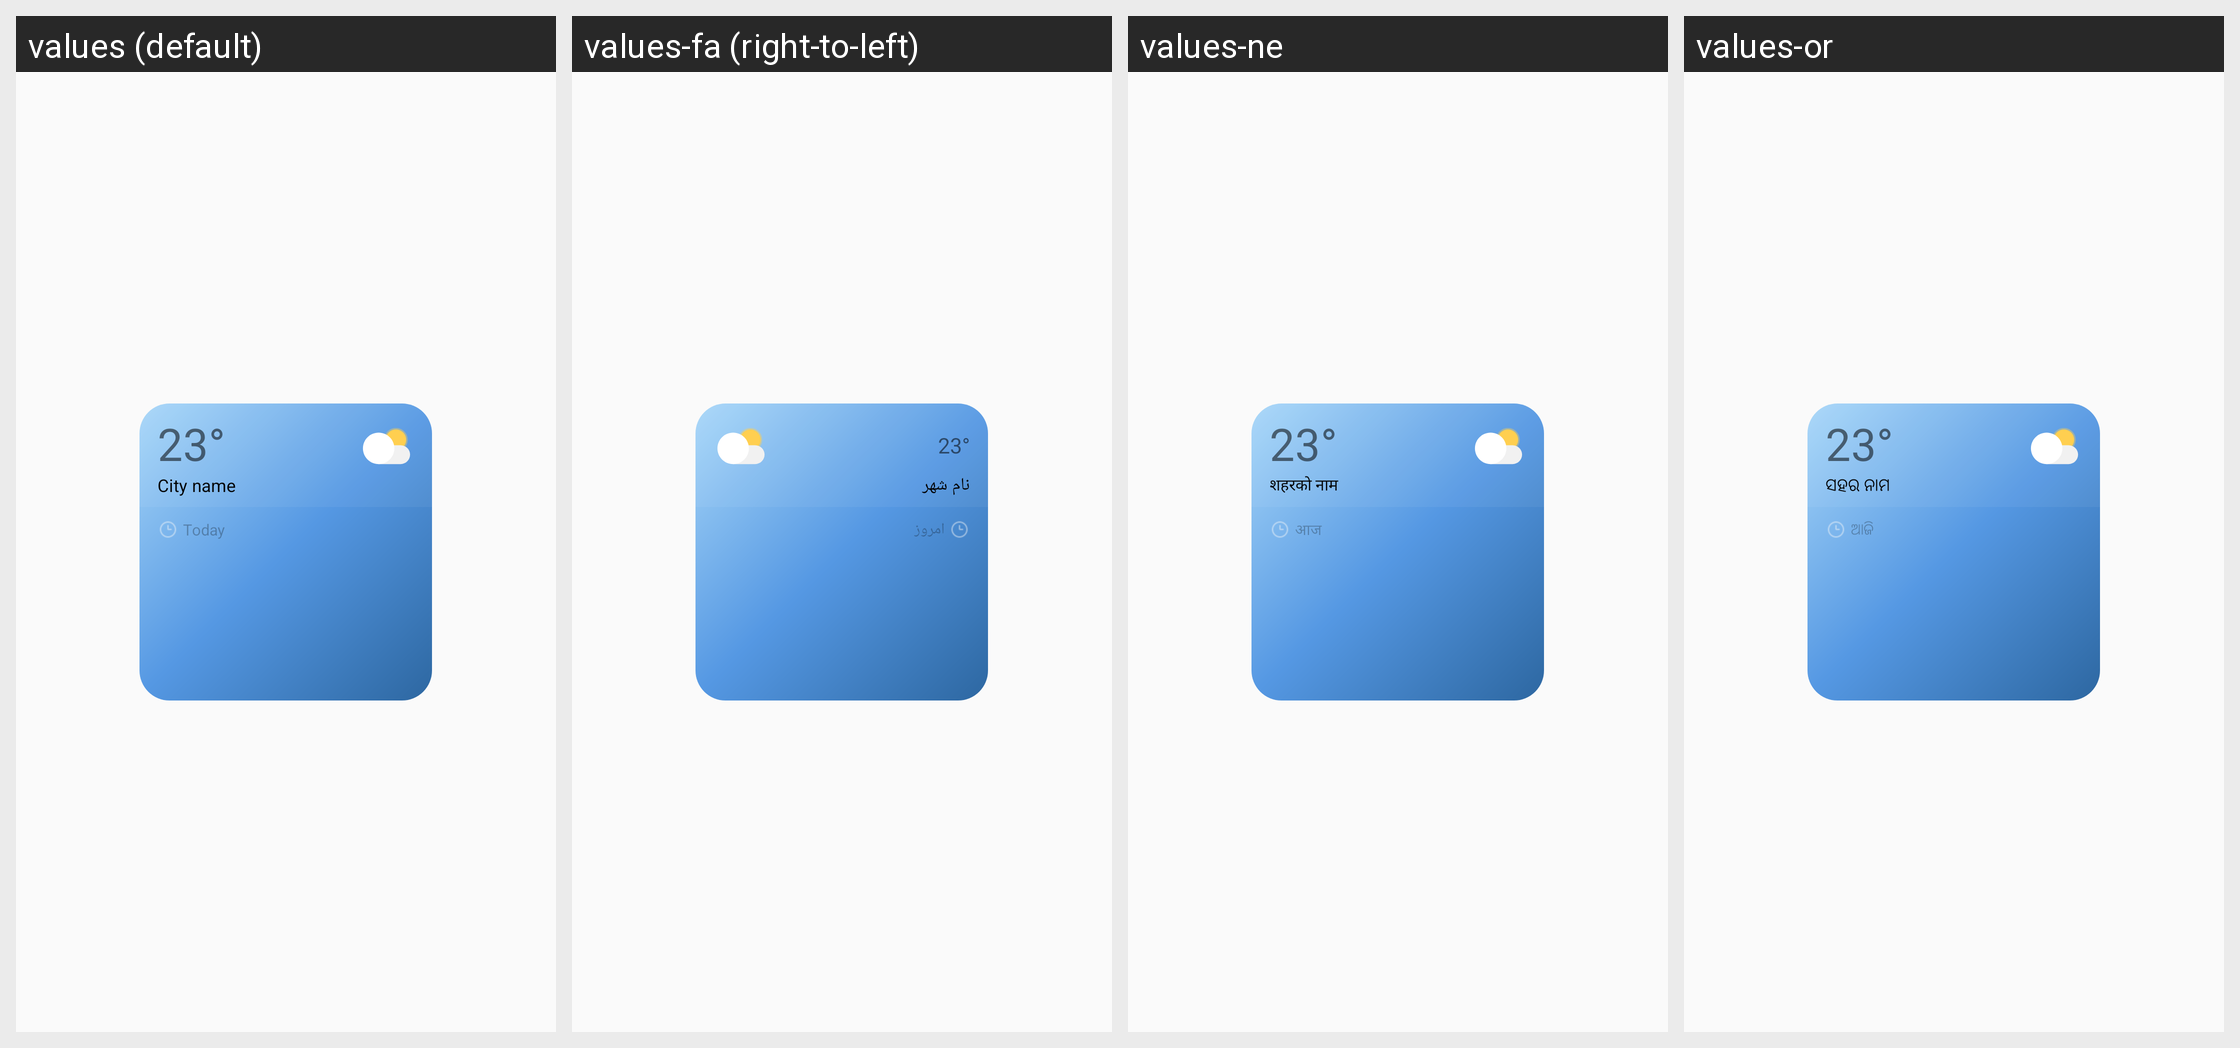

Here is an Android app screen in its default locale and in the app's own translations. Write out the translated-string differences for the strings that appear on this screen.
Android screen res/layout/setting_insight_preview.xml rendered under 4 locales, left to right: values (default), values-fa (right-to-left), values-ne, values-or. Device: Nexus 5 (rendered at 1080×1920; each locale shown at half size, 540×960, under a caption strip naming it); theme Weather.Theme.AppCompat.Weather.
Other locales in the repository, not shown: values-af, values-am, values-ar, values-as, values-az, values-az-rAZ, values-be, values-be-rBY, values-bg, values-bn, values-bn-rBD, values-bn-rIN, values-bo, values-bs, values-ca, values-cs, values-da, values-de, values-el, values-en, values-en-rCA, values-en-rDI, values-en-rGB, values-en-rIN, values-en-rPH, values-en-rUS, values-en-rXC, values-en-rZG, values-es, values-es-rES, values-es-rUS, values-et, values-et-rEE, values-eu, values-eu-rES, values-fi, values-fr, values-fr-rCA, values-ga, values-gl, values-gl-rES, values-gu, values-gu-rIN, values-hi, values-hr, values-hu, values-hy, values-hy-rAM, values-in, values-is, values-is-rIS, values-it, values-iw, values-ja, values-ka, values-ka-rGE, values-kk, values-kk-rKZ, values-km, values-km-rKH, values-kn, values-kn-rIN, values-ko, values-ky, values-ky-rKG, values-lo, values-lo-rLA, values-lt, values-lv, values-mk, values-mk-rMK, values-ml, values-ml-rIN, values-mn, values-mn-rMN, values-mr, values-mr-rIN, values-ms, values-ms-rMY, values-my, values-my-rMM, values-my-rZG, values-nb, values-ne-rNP, values-nl, values-pa, values-pa-rIN, values-pl, values-pl-rSP, values-pt, values-pt-rBR, values-pt-rPT, values-ro, values-ru, values-si, values-si-rLK, values-sk, values-sl, values-sq, values-sq-rAL, values-sr, values-sv, values-sw, values-ta, values-ta-rIN, values-te, values-te-rIN, values-tg, values-th, values-tk, values-tl, values-tr, values-ug-rCN, values-uk, values-ur, values-ur-rPK, values-uz, values-uz-rUZ, values-vi, values-zh, values-zh-rCN, values-zh-rHK, values-zh-rTW, values-zu.
Strings drawn on this screen, with the default value and each locale's value (text and hints the layout hard-codes, and strings that could not be matched under every locale, appear in the picture but are not listed):

widget_location
  values: City name
  values-fa: نام شهر
  values-ne: शहरको नाम
  values-or: ସହର ନାମ

today
  values: Today
  values-fa: امروز
  values-ne: आज
  values-or: ଆଜି
